Run: headless pygame with SDL's dummy video driver; simulated clock (each Clock.tick advances the game by its frame time, no real sleeping); random seed 0; keys injected as events and as key.get_pressed() state; mouse plan: one left click at the window centre at the start of phase 2, then a move to the lower-right quarter at the start of phase 3.
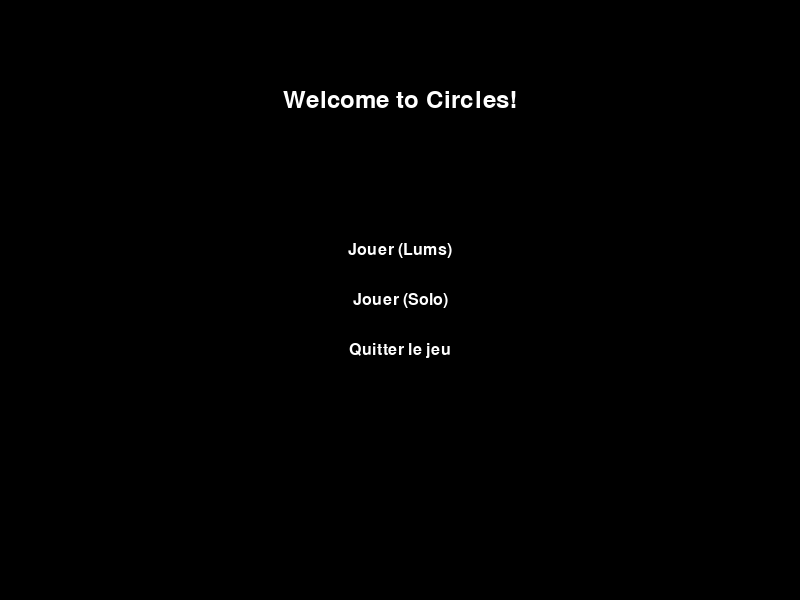
Frame 1 of 4 · flips 1–60 · no input
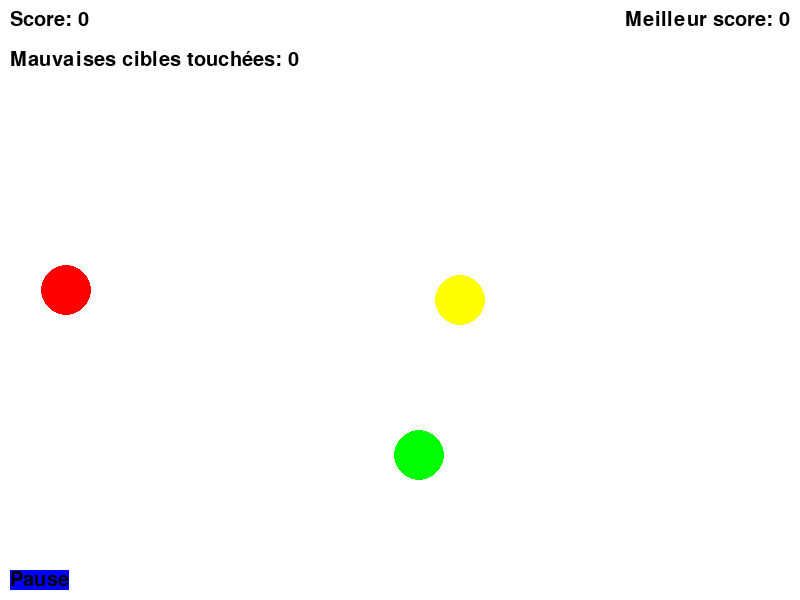
Frame 2 of 4 · flips 61–180 · clicked the window centre · tapped SPACE, RETURN · held RIGHT (→), D
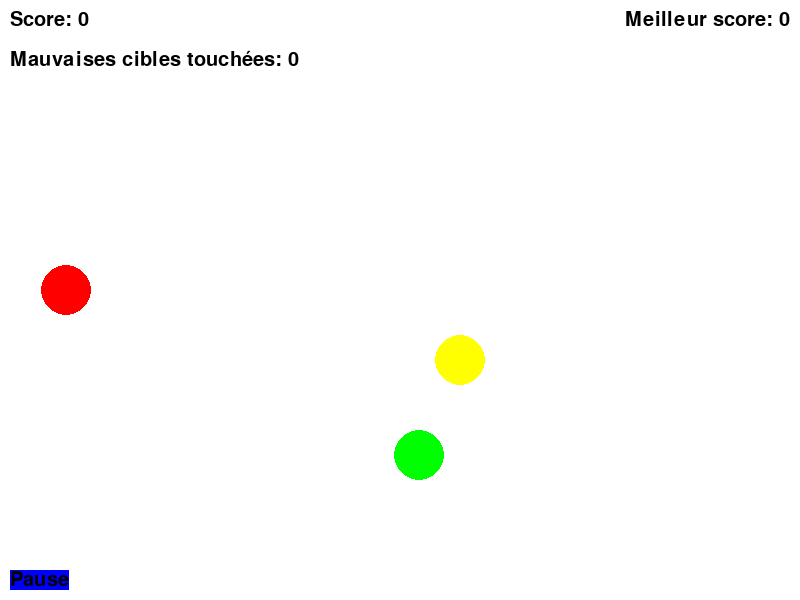
Frame 3 of 4 · flips 181–300 · moved the mouse to the lower-right quarter · held DOWN (↓), S
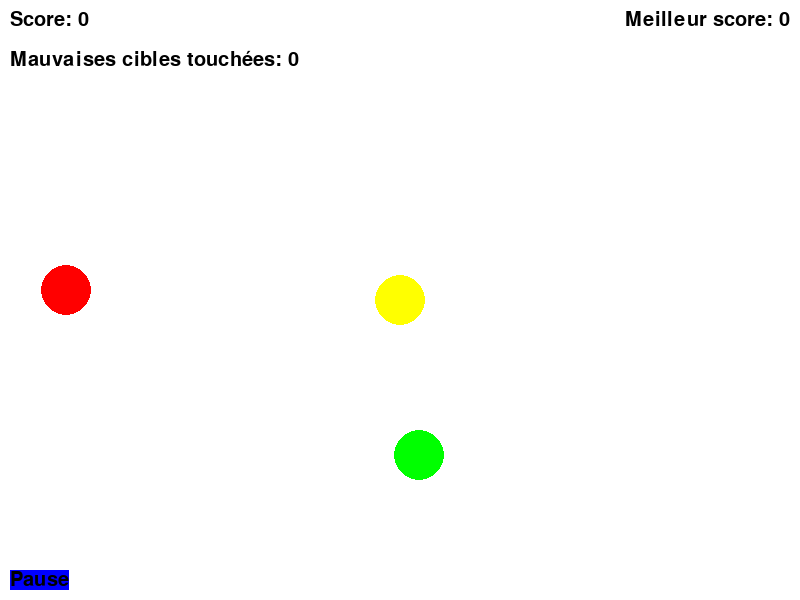
Frame 4 of 4 · flips 301–420 · held LEFT (←), A, UP (↑), W

The pygame program that drew these frames:

import pygame

def play_solo():
    import pygame
    import random

    # Dimensions de la chambre
    largeur_chambre = 800
    hauteur_chambre = 600

    # Dimensions du joueur
    largeur_joueur = 50
    hauteur_joueur = 50

    # Dimensions de la hitbox de la mauvaise cible
    radius_mauvaise_cible = 25
    
    # Distance minimale entre le joueur et les cibles
    distance_minimale = 100

    # Initialisation de Pygame
    pygame.init()

    # Création de la fenêtre
    fenetre = pygame.display.set_mode((largeur_chambre, hauteur_chambre))
    pygame.display.set_caption("Circles (solo)")

    # Couleurs
    couleur_fond = (255, 255, 255) # Blanc
    couleur_joueur = (255, 255, 0)  # Jaune
    couleur_cible_bonne = (0, 255, 0) # Vert
    couleur_cible_mauvaise = (255, 0, 0) # Rouge
    couleur_texte = (0, 0, 0) # Noir
    couleur_menu_pause = (200, 200, 200) # Gris

    # Police de caractères
    police = pygame.font.Font(None, 30)

    # Variables de score
    score = 0
    meilleur_score = 0
    mauvaise_cible_touchee = 0

    # Bouton pause
    pause = False
    couleur_bouton_pause = (0, 0, 255) # Bleu
    texte_bouton_pause = police.render("Pause", True, couleur_texte)
    rect_bouton_pause = pygame.Rect(10, hauteur_chambre - texte_bouton_pause.get_height() - 10, texte_bouton_pause.get_width(), texte_bouton_pause.get_height())

    # Pause menu
    menu_pause = False
    button_font = pygame.font.Font(None, 24)
    texte_reprendre = button_font.render("Reprendre", True, couleur_texte, couleur_menu_pause)
    texte_menu_principal = button_font.render("Revenir au menu principal", True, couleur_texte, couleur_menu_pause)
    rect_reprendre = pygame.Rect(largeur_chambre // 2 - texte_reprendre.get_width() // 2, hauteur_chambre // 2 - texte_reprendre.get_height() - 60, texte_reprendre.get_width(), texte_reprendre.get_height())
    rect_menu_principal = pygame.Rect(largeur_chambre // 2 - texte_menu_principal.get_width() // 2, hauteur_chambre // 2 + 10, texte_menu_principal.get_width(), texte_menu_principal.get_height())

    # Game over
    game_over = False
    texte_game_over = police.render("Game Over", True, couleur_texte)
    texte_recommencer = button_font.render("Recommencer", True, couleur_texte, couleur_menu_pause)
    rect_recommencer = pygame.Rect(largeur_chambre // 2 - texte_recommencer.get_width() // 2, hauteur_chambre // 2 - texte_recommencer.get_height() - 60, texte_recommencer.get_width(), texte_recommencer.get_height())
    rect_menu_principal_game_over = pygame.Rect(largeur_chambre // 2 - texte_menu_principal.get_width() // 2, hauteur_chambre // 2 + 10, texte_menu_principal.get_width(), texte_menu_principal.get_height())

    # Vitesse de déplacement du joueur
    vitesse_x = 0.5
    vitesse_y = 0.5
    
    # Temps avant que le joueur soit attiré par la mauvaise cible (en secondes)
    temps_attirer_mauvaise_cible = 3
    temps_inactif = 0

    # Boucle principale pour les sessions
    running = True
    while running:
        
        # Position initiale du joueur
        x_joueur = largeur_chambre // 2 - largeur_joueur // 2
        y_joueur = hauteur_chambre // 2 - hauteur_joueur // 2
        
        # Position de la cible
        x_cible_bonne = random.randint(0, largeur_chambre - largeur_joueur)
        y_cible_bonne = random.randint(0, hauteur_chambre - hauteur_joueur)
        
        # Vérification de la distance entre le joueur et la bonne cible
        while abs(x_cible_bonne - x_joueur) <= distance_minimale and abs(y_cible_bonne - y_joueur) <= distance_minimale:
            x_cible_bonne = random.randint(0, largeur_chambre - largeur_joueur)
            y_cible_bonne = random.randint(0, hauteur_chambre - hauteur_joueur)
        
        x_cible_mauvaise = random.randint(0, largeur_chambre - largeur_joueur)
        y_cible_mauvaise = random.randint(0, hauteur_chambre - hauteur_joueur)
        
        # Vérification de la distance entre le joueur et la mauvaise cible
        while abs(x_cible_mauvaise - x_joueur) <= distance_minimale and abs(y_cible_mauvaise - y_joueur) <= distance_minimale:
            x_cible_mauvaise = random.randint(0, largeur_chambre - largeur_joueur)
            y_cible_mauvaise = random.randint(0, hauteur_chambre - hauteur_joueur)

        # Boucle principale du jeu
        session_running = True
        game_over = False
        while session_running:
            # Gestion des événements
            for event in pygame.event.get():
                if event.type == pygame.QUIT:
                    session_running = False
                    running = False
                if event.type == pygame.KEYDOWN and event.key == pygame.K_ESCAPE:
                    if menu_pause:
                        menu_pause = False
                        pause = False
                    else:
                        menu_pause = True
                        pause = True
                elif event.type == pygame.MOUSEBUTTONDOWN and event.button == 1:
                    if rect_bouton_pause.collidepoint(event.pos):
                        pause = not pause
                    if rect_reprendre.collidepoint(event.pos):
                        menu_pause = False
                        pause = False
                    if rect_menu_principal.collidepoint(event.pos):
                        display_welcome_screen()
                    # couleur du bouton pause quand pause = True
                    if pause:
                        couleur_bouton_pause = (255, 0, 0) # Rouge
                    else:
                        couleur_bouton_pause = (0, 0, 255) # Bleu
            
            
            # Calcul du déplacement du joueur
            if not pause and not game_over:
                keys = pygame.key.get_pressed()
                if keys[pygame.K_LEFT] or keys[pygame.K_q]:
                    if x_joueur > 0:
                        x_joueur -= vitesse_x
                    else:
                        x_joueur = largeur_chambre - largeur_joueur
                if keys[pygame.K_RIGHT] or keys[pygame.K_d]:
                    if x_joueur < largeur_chambre - largeur_joueur:
                        x_joueur += vitesse_x
                    else:
                        x_joueur = 0
                if keys[pygame.K_UP] or keys[pygame.K_z]:
                    if y_joueur > 0:
                        y_joueur -= vitesse_y
                    else:
                        y_joueur = hauteur_chambre - hauteur_joueur
                if keys[pygame.K_DOWN] or keys[pygame.K_s]:
                    if y_joueur < hauteur_chambre - hauteur_joueur:
                        y_joueur += vitesse_y
                    else:
                        y_joueur = 0
                if keys[pygame.K_LEFT] and keys[pygame.K_RIGHT] or keys[pygame.K_q] and keys[pygame.K_d]:
                    if x_joueur < x_cible_mauvaise:
                         x_joueur += vitesse_x
                    elif x_joueur > x_cible_mauvaise:
                         x_joueur -= vitesse_x
                    if y_joueur < y_cible_mauvaise:
                         y_joueur += vitesse_y
                    elif y_joueur > y_cible_mauvaise:
                            y_joueur -= vitesse_y
                if keys[pygame.K_UP] and keys[pygame.K_DOWN] or keys[pygame.K_z] and keys[pygame.K_s]:
                    if x_joueur < x_cible_mauvaise:
                         x_joueur += vitesse_x
                    elif x_joueur > x_cible_mauvaise:
                         x_joueur -= vitesse_x
                    if y_joueur < y_cible_mauvaise:
                         y_joueur += vitesse_y
                    elif y_joueur > y_cible_mauvaise:
                            y_joueur -= vitesse_y
                if not any(keys):
                    temps_inactif += 1
                    if temps_inactif >= temps_attirer_mauvaise_cible * 60:  # Convertir le temps en frames
                        if x_joueur < x_cible_mauvaise:
                            x_joueur += vitesse_x
                        elif x_joueur > x_cible_mauvaise:
                            x_joueur -= vitesse_x
                        if y_joueur < y_cible_mauvaise:
                            y_joueur += vitesse_y
                        elif y_joueur > y_cible_mauvaise:
                            y_joueur -= vitesse_y
            else:
                temps_inactif = 0

            # Vérification si le joueur a atteint la cible
            if abs(x_joueur - x_cible_bonne) <= radius_mauvaise_cible and abs(y_joueur - y_cible_bonne) <= radius_mauvaise_cible:
                score += 1
                if score > meilleur_score:
                    meilleur_score = score
                session_running = False
                break
            elif abs(x_joueur - x_cible_mauvaise) <= radius_mauvaise_cible and abs(y_joueur - y_cible_mauvaise) <= radius_mauvaise_cible:
                mauvaise_cible_touchee += 1
                score = 0  # Reset du score à 0
                game_over = True
                while game_over:
                    for event in pygame.event.get():
                        if event.type == pygame.QUIT:
                            game_over = False
                            session_running = False
                            running = False
                        elif event.type == pygame.MOUSEBUTTONDOWN:
                            if rect_recommencer.collidepoint(event.pos):
                                game_over = False
                                session_running = False
                                score = 0  # Reset du score à 0
                                break
                            if rect_menu_principal_game_over.collidepoint(event.pos):
                                display_welcome_screen()
                    pygame.draw.rect(fenetre, couleur_menu_pause, (largeur_chambre // 2 - 200, hauteur_chambre // 2 - 100, 400, 200))
                    fenetre.blit(texte_game_over, (largeur_chambre // 2 - texte_game_over.get_width() // 2, hauteur_chambre // 2 - 40))
                    pygame.draw.rect(fenetre, couleur_texte, rect_recommencer)
                    pygame.draw.rect(fenetre, couleur_texte, rect_menu_principal_game_over)
                    pygame.draw.rect(fenetre, (0, 0, 0), (largeur_chambre // 2 - 200, hauteur_chambre // 2 - 100, 400, 200), 2)  # Bordure noire
                    fenetre.blit(texte_recommencer, (rect_recommencer.x, rect_recommencer.y))
                    fenetre.blit(texte_menu_principal, (rect_menu_principal_game_over.x, rect_menu_principal_game_over.y))
                    pygame.display.flip()

            # Dessin de la chambre, du joueur et des cibles
            fenetre.fill(couleur_fond)  # Couleur de fond de la chambre

            pygame.draw.ellipse(fenetre, couleur_joueur, (x_joueur, y_joueur, largeur_joueur, hauteur_joueur))  # Dessin du joueur
            pygame.draw.ellipse(fenetre, couleur_cible_bonne, (x_cible_bonne, y_cible_bonne, largeur_joueur, hauteur_joueur))  # Dessin de la bonne cible
            pygame.draw.ellipse(fenetre, couleur_cible_mauvaise, (x_cible_mauvaise, y_cible_mauvaise, largeur_joueur, hauteur_joueur))  # Dessin de la mauvaise cible

            # Affichage du score
            texte_score = police.render("Score: " + str(score), True, couleur_texte)
            fenetre.blit(texte_score, (10, 10))

            # Affichage du compteur de mauvaise cible
            texte_mauvaise_cible = police.render("Mauvaises cibles touchées: " + str(mauvaise_cible_touchee), True, couleur_texte)
            fenetre.blit(texte_mauvaise_cible, (10, 50))

            # Affichage du meilleur score
            texte_meilleur_score = police.render("Meilleur score: " + str(meilleur_score), True, couleur_texte)
            fenetre.blit(texte_meilleur_score, (largeur_chambre - texte_meilleur_score.get_width() - 10, 10))

            # Affichage du bouton pause
            pygame.draw.rect(fenetre, couleur_bouton_pause, rect_bouton_pause)
            fenetre.blit(texte_bouton_pause, (rect_bouton_pause.x, rect_bouton_pause.y))
            
            # Affichage du menu pause
            if menu_pause:
                pygame.draw.rect(fenetre, couleur_menu_pause, (largeur_chambre // 2 - 200, hauteur_chambre // 2 - 100, 400, 200))
                pygame.draw.rect(fenetre, couleur_texte, rect_reprendre)
                pygame.draw.rect(fenetre, couleur_texte, rect_menu_principal)
                pygame.draw.rect(fenetre, (0, 0, 0), (largeur_chambre // 2 - 200, hauteur_chambre // 2 - 100, 400, 200), 2)  # Bordure noire
                fenetre.blit(texte_reprendre, (rect_reprendre.x, rect_reprendre.y))
                fenetre.blit(texte_menu_principal, (rect_menu_principal.x, rect_menu_principal.y))

            # Rafraîchissement de l'écran
            pygame.display.flip()
            
    # Fermeture de Pygame
    pygame.quit()

def display_welcome_screen():
    pygame.init()
    screen = pygame.display.set_mode((800, 600))
    pygame.display.set_caption("Circles")
    
    font = pygame.font.Font(None, 36)
    title_text = font.render("Welcome to Circles!", True, (255, 255, 255))
    title_text_rect = title_text.get_rect(center=(screen.get_width() // 2, 100))
    
    button_font = pygame.font.Font(None, 24)
    play_lums_button_text = button_font.render("Jouer (Lums)", True, (255, 255, 255))
    play_lums_button_rect = play_lums_button_text.get_rect(center=(screen.get_width() // 2, 250))
    
    play_solo_button_text = button_font.render("Jouer (Solo)", True, (255, 255, 255))
    play_solo_button_rect = play_solo_button_text.get_rect(center=(screen.get_width() // 2, 300))
    
    quit_button_text = button_font.render("Quitter le jeu", True, (255, 255, 255))
    quit_button_rect = quit_button_text.get_rect(center=(screen.get_width() // 2, 350))
    
    running = True
    try_Lums = False
    while running:
        for event in pygame.event.get():
            if event.type == pygame.QUIT:
                running = False
            elif event.type == pygame.MOUSEBUTTONDOWN:
                if quit_button_rect.collidepoint(event.pos):
                    running = False
                if play_lums_button_rect.collidepoint(event.pos):
                    try_Lums = True
                if play_solo_button_rect.collidepoint(event.pos):
                    play_solo()
        
        screen.fill((0, 0, 0))
        if try_Lums:
            screen.blit(title_text, title_text_rect)
            screen.blit(play_lums_button_text, play_lums_button_rect)
            screen.blit(play_solo_button_text, play_solo_button_rect)
            screen.blit(quit_button_text, quit_button_rect)
            not_available_text = button_font.render("Ce mode de jeu n'est pas encore disponible", True, (255, 0, 0), (0, 0, 0))
            not_available_text_rect = not_available_text.get_rect(center=(screen.get_width() // 2, 550))
            screen.blit(not_available_text, not_available_text_rect)
            pygame.display.flip()
        else:
            screen.blit(title_text, title_text_rect)
            screen.blit(play_lums_button_text, play_lums_button_rect)
            screen.blit(play_solo_button_text, play_solo_button_rect)
            screen.blit(quit_button_text, quit_button_rect)
            pygame.display.flip()
    
    pygame.quit()
    
display_welcome_screen()
